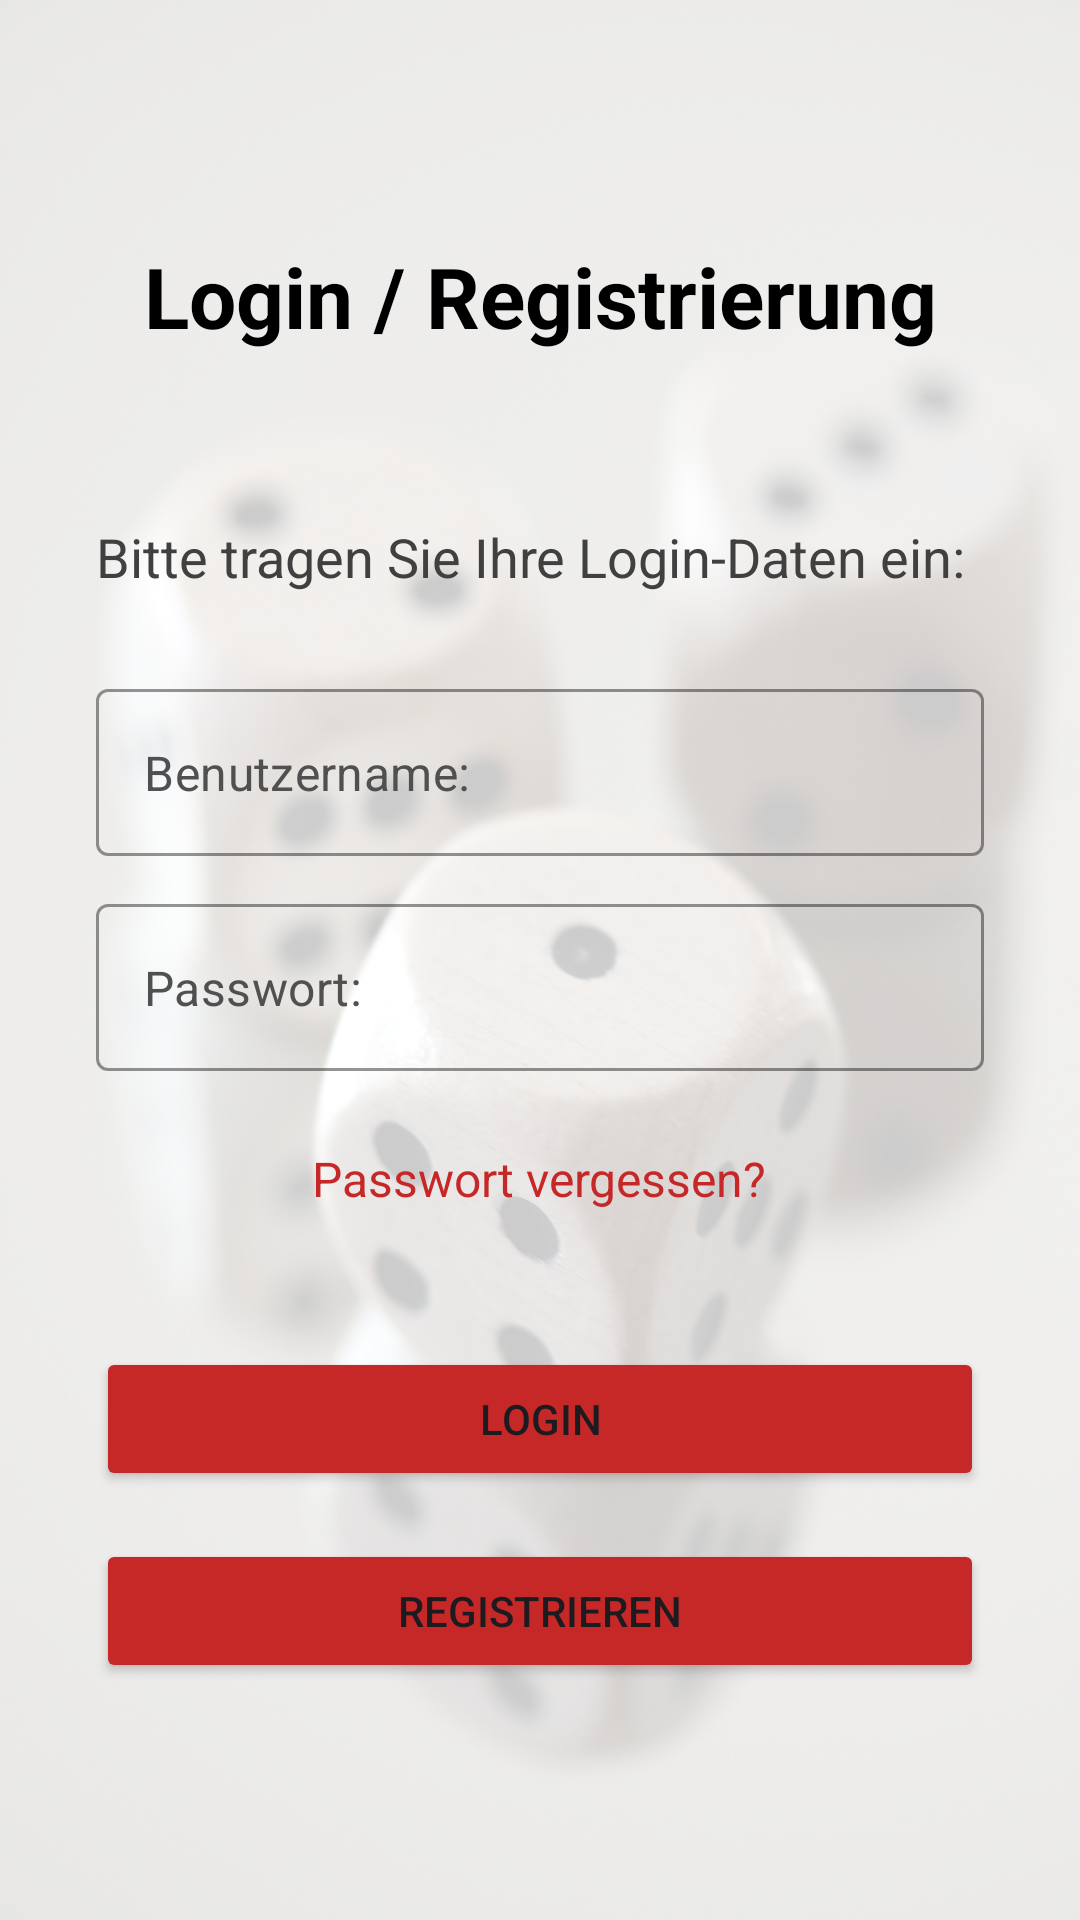

This screen was rendered from an Android layout file. Write that file and the resources it references.
<!-- AndroidManifest.xml: application theme Theme.BoardGameApp -->
<!-- res/layout/activity_login.xml -->
<?xml version="1.0" encoding="utf-8"?>
<androidx.constraintlayout.widget.ConstraintLayout
    xmlns:android="http://schemas.android.com/apk/res/android"
    xmlns:app="http://schemas.android.com/apk/res-auto"
    android:layout_width="match_parent"
    android:layout_height="match_parent"
    android:background="@drawable/dice">

    <View
        android:layout_width="0dp"
        android:layout_height="0dp"
        android:background="#CCFFFFFF"
        app:layout_constraintTop_toTopOf="parent"
        app:layout_constraintBottom_toBottomOf="parent"
        app:layout_constraintStart_toStartOf="parent"
        app:layout_constraintEnd_toEndOf="parent"/>

    
    <TextView
        android:id="@+id/tvHeader"
        android:layout_width="wrap_content"
        android:layout_height="wrap_content"
        android:layout_marginTop="80dp"
        android:text="@string/login_header"
        android:textColor="@android:color/black"
        android:textSize="28sp"
        android:textStyle="bold"
        app:layout_constraintEnd_toEndOf="parent"
        app:layout_constraintStart_toStartOf="parent"
        app:layout_constraintTop_toTopOf="parent" />

    
    <LinearLayout
        android:id="@+id/loginContainer"
        android:layout_width="0dp"
        android:layout_height="wrap_content"
        android:layout_marginTop="24dp"
        android:orientation="vertical"
        android:padding="32dp"
        app:layout_constraintEnd_toEndOf="parent"
        app:layout_constraintStart_toStartOf="parent"
        app:layout_constraintTop_toBottomOf="@id/tvHeader">

        
        <TextView
            android:id="@+id/tvLoginTitle"
            android:layout_width="wrap_content"
            android:layout_height="wrap_content"
            android:layout_marginBottom="32dp"
            android:text="@string/login_subtitle"
            android:textColor="#404040"
            android:textSize="18sp" />

        

        <com.google.android.material.textfield.TextInputLayout
            android:id="@+id/tilUsername"
            style="@style/Widget.MaterialComponents.TextInputLayout.OutlinedBox"
            android:layout_width="match_parent"
            android:layout_height="wrap_content"
            android:layout_marginBottom="16dp"
            app:hintEnabled="false"
            app:boxStrokeColor="#404040">

            <com.google.android.material.textfield.TextInputEditText
                android:id="@+id/etUsername"
                android:layout_width="match_parent"
                android:layout_height="wrap_content"
                android:hint="@string/username"
                android:textColorHint="#505050"
                android:inputType="text" />
        </com.google.android.material.textfield.TextInputLayout>

        
        <com.google.android.material.textfield.TextInputLayout
            android:id="@+id/tilPassword"
            style="@style/Widget.MaterialComponents.TextInputLayout.OutlinedBox"
            android:layout_width="match_parent"
            android:layout_height="wrap_content"
            android:layout_marginBottom="12dp"
            app:hintEnabled="false"
            app:boxStrokeColor="#404040">

            <com.google.android.material.textfield.TextInputEditText
                android:id="@+id/etPassword"
                android:layout_width="match_parent"
                android:layout_height="wrap_content"
                android:hint="@string/password"
                android:textColorHint="#505050"
                android:inputType="textPassword" />
        </com.google.android.material.textfield.TextInputLayout>

        
        <TextView
            android:id="@+id/tvForgotPassword"
            android:layout_width="wrap_content"
            android:layout_height="wrap_content"
            android:layout_gravity="center_horizontal"
            android:layout_marginBottom="32dp"
            android:clickable="true"
            android:focusable="true"
            android:gravity="center"
            android:minHeight="48dp"
            android:padding="8dp"
            android:text="@string/forgot_password"
            android:textColor="#C62828"
            android:textSize="16sp" />

        
        <Button
            android:id="@+id/btnLogin"
            android:layout_width="match_parent"
            android:layout_height="wrap_content"
            android:layout_marginBottom="16dp"
            android:text="@string/login_button"
            android:backgroundTint="#C62828"/>

        
        <Button
            android:id="@+id/btnRegister"
            android:layout_width="match_parent"
            android:layout_height="wrap_content"
            android:text="@string/register_button"
            android:backgroundTint="#C62828"/>

    </LinearLayout>

</androidx.constraintlayout.widget.ConstraintLayout>
<!-- resources referenced by this layout -->
<resources>
  <!-- drawable dice: jpg bitmap (drawable, 255852 bytes) -->
  <string name="forgot_password">Passwort vergessen?</string>
  <string name="login_button">Login</string>
  <string name="login_header">Login / Registrierung</string>
  <string name="login_subtitle">Bitte tragen Sie Ihre Login-Daten ein:</string>
  <string name="password">Passwort:</string>
  <string name="register_button">Registrieren</string>
  <string name="username">Benutzername:</string>
  <style name="Theme.BoardGameApp" parent="Theme.Material3.DayNight.NoActionBar">
          
          
      </style>
</resources>
